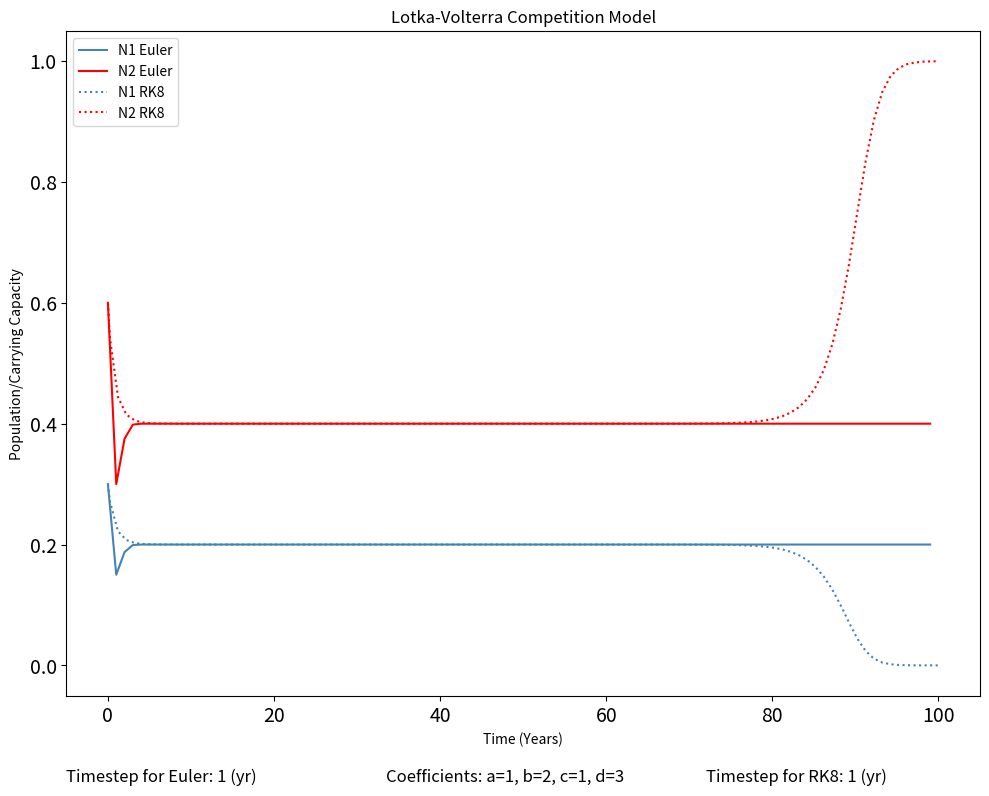
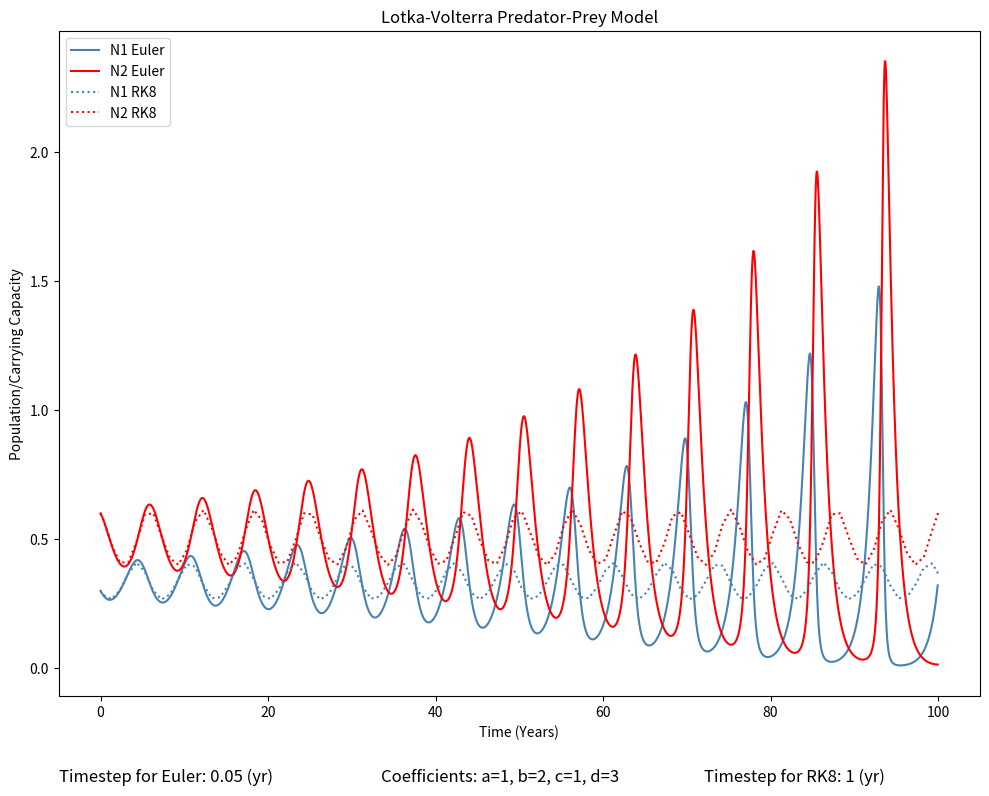
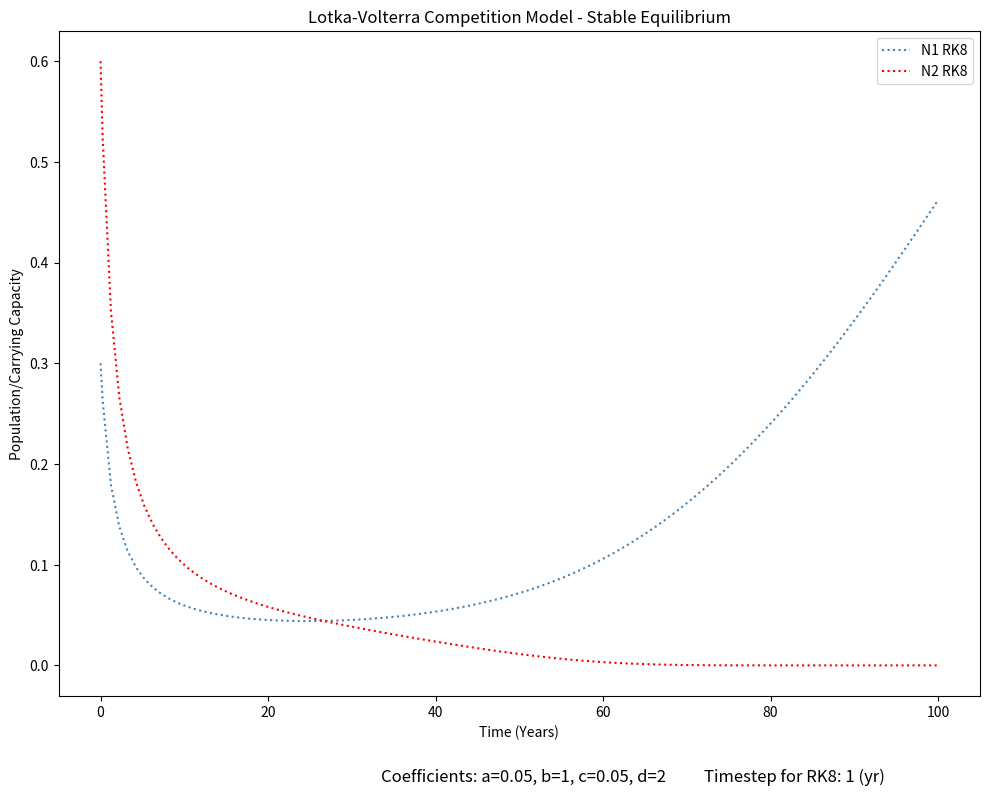

Write the Python code that produced these figures, in order. (Note: this script raises an exception after producing the figures.)
#!/usr/bin/env python3
# -*- coding: utf-8 -*-
"""
This is the code for Lab 2 of CLIMATE 410 looking at how to make a 1st order 
ODE solver (Euler Method) and applying it to the competition and predator-prey
equations/relationships
"""

import os
import numpy as np
import matplotlib.pyplot as plt
from scipy.integrate import solve_ivp

#Functions for Lotka-Voterra Competition and Predator Prey Equations

def derivative_competiton(t, N, a=1, b=2, c=1, d=3):
    '''
    The function creates the Lotka-Voterra competition equations for two 
    species with four coefficients for population growth and decline. Returns 
    two derivatives, one for each species
    
    
    Parameters
    -----------
    t - float that will be needed for the lovely scipy situation
    
    N - two element list [N1,N2] the population amounts
    
    a,b,c,d - float, coeffients for the population growth and decline
              values you set to ...
              *** These values are recommended by the lab 2 background/
              description
    
    Returns
    ---------
    dn1dt & dn2dt - floats
        The derviatives that the function creates for the two species
    
    '''
    dn1dt = a*N[0] * (1 - N[0]) - b*N[0] * N[1]
    dn2dt = c*N[1] * (1 - N[1]) - d*N[1] * N[0]
    
    return dn1dt, dn2dt


def derivative_predator(t, N, a=1, b=2, c=1, d=3):
    '''
    The function creates the Lotka-Voterra predator-prey equations for two 
    species with four coefficients for population growth and decline. Returns 
    two derivatives, one for each species
    
    
    Parameters
    -----------
    t - float that will be needed for the lovely scipy RK8 situation
    
    N - two element list [N1,N2] the population amounts
    
    a,b,c,d - float, coeffients for the population growth and decline
              values you set to a=1, b=2, c=1, d=3
              *** These values are recommended by the lab 2 background/
              description
    
    Returns
    ---------
    dn1dt & dn2dt - floats
        The derviatives that the function creates for the two species
    
    '''
    dn1dt = a*N[0] - b*N[0]*N[1]
    dn2dt = -c*N[1] + d*N[0]*N[1]
    
    return dn1dt, dn2dt


# Function for the Euler Solver

def euler_solve(function, n1_init = 0.3, n2_init = 0.6, tstep=1, tstop=100):
     '''
     The function computes the euler method for a function with two varaibles.
     In this case, it will be used for the is for the Lotka-Voterra competition 
     and predator_prey equations
     
     
     Parameters
     -----------
     function - a derivative function that will give you two solution outputs.
     In this case, the options are the derivative_competition or 
     derivative_predator
     
     n1_init - float between 0-1 that determines the starting amount of the 
     population
     
     n2_init - float between 0-1 that determines the starting amount of the 
     second/competing population
     
     tstep - float, determines how small the steps between each calculation are
     
     tstop - float, how many (in this case) years the simulation will stop at
     
     
     Returns
     ---------
     time - array of time for both the equations (since they have to match up)
     
     n1sol - solution for the first population
     
     n2sol - solution for the first population
     
     tstep - float, pulling through this value to properly label the graphs
     
     '''
     
     # Create time array. We won't use that here, but will return it
     # to the caller for convenience.
     t = np.arange(0, tstop, tstep)

     # Create container for both the species solutions and set the initial 
     #conditions for both.
     n1_fun = np.zeros(t.size)
     n1_fun[0] = n1_init
     
     n2_fun = np.zeros(t.size)
     n2_fun[0] = n2_init
     

     # Integrate forward for n1:
     for i in range(1, t.size):
         dN1, dN2 = function(i,[n1_fun[i-1],n2_fun[i-1]])
         n1_fun[i] = n1_fun[i-1] + tstep * dN1
         n2_fun[i] = n2_fun[i-1] + tstep * dN2

     return t, n1_fun, n2_fun, tstep
     

# Function for the rk8 solver
def rk8_solve(function, n1_init = 0.3, n2_init = 0.6, tstep= 1, tstop= 100, 
              a=1, b=2, c=1, d=3):
    '''
    The function computes the rk8 method for a function with two varaibles.
    In this case, it will be used for the is for the Lotka-Voterra competition 
    and predator_prey equations. It also uses the solve_ivp from the scipy 
    toolkit
    
    
    Parameters
    -----------
    function - a derivative function that will give you two solution outputs.
              In this case, the options are the derivative_competition or 
              derivative_predator
    
    n1_init - float between 0-1 that determines the starting amount of the 
              population
    
    n2_init - float between 0-1 that determines the starting amount of the 
              second/competing population
    
    tstep - float, determines how small the steps between each calculation are
    
    tstop - float, how many (in this case) years the simulation will stop at
    
    a,b,c,d - float, coeffients for the population growth and decline
              values you set to a=1, b=2, c=1, d=3
              *** These values are recommended by the lab 2 background/
              description
    
    
    Returns
    ---------
    time - array of time for both the equations (since they have to match up)
    
    n1sol - solution for the first population
    
    n2sol - solution for the first population
    
    max_step - float, pulling through this value to properly label the graphs
    
    '''

    
    result = solve_ivp(function, [0, tstop], [n1_init, n2_init],
                       args=[a,b,c,d], method='DOP853',max_step=tstep)
        
    # Perfom the integration
    t, n1, n2, max_step = result.t, result.y[0,:], result.y[1,:], tstep
        
    #Return values
    return t, n1, n2, max_step


###############################################################################    

#Check for a folder to hold the replicated figures, and if not make one
if not os.path.exists("./Replicated Figures/"):
    os.mkdir("./Replicated Figures/")

# Function competition model
t, n1compeu, n2compeu, tstep = euler_solve(derivative_competiton)
time, n1comprk, n2comprk, max_step = rk8_solve(derivative_competiton)
    
# Plotting 
fig, ax = plt.subplots(1, 1, figsize=(10, 8))
ax.plot(t,n1compeu, color = 'steelblue', linestyle ='solid', 
        label = 'N1 Euler')
ax.plot(t,n2compeu, color = 'red', linestyle ='solid',  label = 'N2 Euler')
ax.plot(time,n1comprk, color = 'steelblue', linestyle ='dotted', 
        label = 'N1 RK8')
ax.plot(time,n2comprk, color = 'red', linestyle ='dotted', label = 'N2 RK8')

# Proper labeling
ax.set_title('Lotka-Volterra Competition Model')
ax.set_xlabel('Time (Years)')
ax.set_ylabel('Population/Carrying Capacity')
ax.legend()
# The labeling for the coefficients and timestep on the graph
ax.tick_params(labelsize = 14)
ax.annotate('Coefficients: a=1, b=2, c=1, d=3', xy=(0.35,-0.13), 
            xycoords='axes fraction', fontsize=12)
ax.annotate('Timestep for Euler: {} (yr)'.format(tstep), xy=(0,-0.13), 
            xycoords='axes fraction', fontsize=12)
ax.annotate('Timestep for RK8: {} (yr)'.format(max_step), xy=(0.70,-0.13), 
            xycoords='axes fraction', fontsize=12)
fig.tight_layout()
fig.savefig('./Replicated Figures/Competition.png')


#Function predator-prey model
t, n1predeu, n2predeu, tstep2= euler_solve(derivative_predator,tstep =0.05)
time, n1predrk, n2predrk, max_step2 = rk8_solve(derivative_predator)

fig2,ax2 = plt.subplots(1,1, figsize=(10,8))
ax2.plot(t,n1predeu, color = 'steelblue', linestyle ='solid', 
         label = 'N1 Euler')
ax2.plot(t,n2predeu, color = 'red', linestyle ='solid', label = 'N2 Euler')
ax2.plot(time,n1predrk, color = 'steelblue', linestyle ='dotted', 
         label = 'N1 RK8')
ax2.plot(time,n2predrk, color = 'red', linestyle ='dotted', label = 'N2 RK8')

#Proper labeling
ax2.set_title('Lotka-Volterra Predator-Prey Model')
ax2.set_xlabel('Time (Years)')
ax2.set_ylabel('Population/Carrying Capacity')
ax2.legend()
# The labeling for the coefficients and timestep on the graph
ax2.annotate('Coefficients: a=1, b=2, c=1, d=3', xy=(0.35,-0.13), 
            xycoords='axes fraction', fontsize=12)
ax2.annotate('Timestep for Euler: {} (yr)'.format(tstep2), xy=(0,-0.13), 
            xycoords='axes fraction', fontsize=12)
ax2.annotate('Timestep for RK8: {} (yr)'.format(max_step2), xy=(0.70,-0.13), 
            xycoords='axes fraction', fontsize=12)
fig2.tight_layout()
fig2.savefig('./Replicated Figures/Predator-Prey.png')



###Varying the time step to show differences in the Euler and RK8##############

def timestep_change():
    '''
    This function is to just save time when running this script because its
    easier to comment out the one line when calling it to run then all these 
    lines in here.
    
    But what this whole process does is take three different time steps of the
    competition and pthe redator-prey function and put them on a plot together 
    so its easy to compare
  
    '''
    #Competition Graph
    smt, smn1compeu, smn2compeu, smtstep = euler_solve(derivative_competiton, 
                                                       tstep = 0.01)
    smtime, smn1comprk, smn2comprk, smmax_step = rk8_solve(derivative_competiton, 
                                                           tstep = 0.01)
    
    medt, medn1compeu, medn2compeu, medtstep = euler_solve(derivative_competiton, 
                                                           tstep = 0.1)
    medtime, medn1comprk, medn2comprk, medmax_step = rk8_solve(derivative_competiton, 
                                                               tstep = 0.1)
    
    lrt, lrn1compeu, lrn2compeu, lrtstep = euler_solve(derivative_competiton,
                                                       tstep = 1)
    lrtime, lrn1comprk, lrn2comprk, lrmax_step = rk8_solve(derivative_competiton, 
                                                           tstep = 1)
    
    fig5,ax5 = plt.subplots(1,1, figsize=(10,8))
    ax5.plot(smt,smn1compeu, color = 'blue', linestyle ='solid', 
             label = 'Small Euler tstep {}'.format(smtstep))
    ax5.plot(smtime,smn1comprk, color = 'blue', linestyle ='dotted', 
             label = 'Small RK8 max tstep {}'.format(smmax_step))
    ax5.plot(medt,medn1compeu, color = 'red', linestyle ='solid', 
             label = 'Medium Euler tstep {}'.format(medtstep))
    ax5.plot(medtime,medn1comprk, color = 'red', linestyle ='dotted', 
             label = 'Medium RK8 max tstep {}'.format(medmax_step))
    ax5.plot(lrt,lrn1compeu, color = 'green', linestyle ='solid', 
             label = 'Large Euler tstep {}'.format(lrtstep))
    ax5.plot(lrtime,lrn1comprk, color = 'green', linestyle ='dotted', 
             label = 'Large RK8 max tstep {}'.format(lrmax_step))
    
    #Proper labeling
    ax5.set_title('Lotka-Volterra Competition Model Time Step Change')
    ax5.set_xlabel('Time (Years)')
    ax5.set_ylabel('Population/Carrying Capacity')
    ax5.legend()
    # The labeling for the coefficients and timestep on the graph
    ax5.annotate('Coefficients: a=1, b=2, c=1, d=3', xy=(0.35,-0.13), 
                xycoords='axes fraction', fontsize=12)
    fig5.tight_layout()
    
    if not os.path.exists("./Competition Figures/"):
        os.mkdir("./Competition Figures/")
        
    fig5.savefig('./Competition Figures/Competition Time Step Change.png')
    
    
    
    #Predator-Prey relationship
    
    smt, smn1predeu, smn2predeu, smtstep = euler_solve(derivative_predator,
                                                       tstep = 0.0005)
    smtime, smn1predrk, smn2predrk, smmax_step = rk8_solve(derivative_predator, 
                                                           tstep = 0.0005)
    
    medt, medn1predeu, medn2predeu, medtstep = euler_solve(derivative_predator, 
                                                           tstep = 0.005)
    medtime, medn1predrk, medn2predrk, medmax_step = rk8_solve(derivative_predator, 
                                                               tstep = 0.005)
    
    lrt, lrn1predeu, lrn2predeu, lrtstep = euler_solve(derivative_predator, 
                                                       tstep = 0.05)
    lrtime, lrn1predrk, lrn2predrk, lrmax_step = rk8_solve(derivative_predator,
                                                           tstep = 0.05)
    
    fig6,ax6 = plt.subplots(1,1, figsize=(10,8))
    ax6.plot(smt,smn1predeu, color = 'blue', linestyle ='solid', 
             label = 'Small Euler tstep {}'.format(smtstep))
    ax6.plot(smtime,smn1predrk, color = 'blue', linestyle ='dotted', 
             label = 'Small RK8 max tstep {}'.format(smmax_step))
    ax6.plot(medt,medn1predeu, color = 'red', linestyle ='solid', 
             label = 'Medium Euler tstep {}'.format(medtstep))
    ax6.plot(medtime,medn1predrk, color = 'red', linestyle ='dotted', 
             label = 'Medium RK8 max tstep {}'.format(medmax_step))
    ax6.plot(lrt,lrn1predeu, color = 'green', linestyle ='solid', 
             label = 'Large Euler tstep {}'.format(lrtstep))
    ax6.plot(lrtime,lrn1predrk, color = 'green', linestyle ='dotted', 
             label = 'Large RK8 max tstep {}'.format(lrmax_step))
    
    #Proper labeling
    ax6.set_title('Lotka-Volterra Predator-Prey Model Time Step Change')
    ax6.set_xlabel('Time (Years)')
    ax6.set_ylabel('Population/Carrying Capacity')
    ax6.legend()
    # The labeling for the coefficients and timestep on the graph
    ax6.annotate('Coefficients: a=1, b=2, c=1, d=3', xy=(0.35,-0.13), 
                xycoords='axes fraction', fontsize=12)
    fig6.tight_layout()
    
    if not os.path.exists("./Predator-Prey Figures/"):
        os.mkdir("./Predator-Prey Figures/")
    fig6.savefig('./Predator-Prey Figures/Predator-Prey Time Step Change.png')

####### Un-comment if you want to run this :)
#timestep_change()

##############################Question 2#######################################

#Using only RK8 because it is the higher order and more accurate form

#Putting the coefficents in an array to use for plotting label purposes 
coeff = [0.05,1,0.05,2]

time, n1comprk, n2comprk, max_step = rk8_solve(derivative_competiton, 
    n1_init = 0.3, n2_init = 0.6, tstep= 1, tstop= 100, 
    a=coeff[0], b=coeff[1], c=coeff[2], d=coeff[3])

#Plotting
fig3,ax3 = plt.subplots(1,1, figsize=(10,8))
ax3.plot(time,n1comprk, color = 'steelblue', linestyle ='dotted', 
         label = 'N1 RK8')
ax3.plot(time,n2comprk, color = 'red', linestyle ='dotted', label = 'N2 RK8')

#Proper labeling
ax3.set_title('Lotka-Volterra Competition Model - Stable Equilibrium')
ax3.set_xlabel('Time (Years)')
ax3.set_ylabel('Population/Carrying Capacity')
ax3.legend()
# The labeling for the coefficients and timestep on the graph
ax3.annotate('Coefficients: a={}, b={}, c={}, d={}'.format(coeff[0],coeff[1],
            coeff[2],coeff[3]), xy = (0.35,-0.13), xycoords='axes fraction', 
            fontsize=12)
ax3.annotate('Timestep for RK8: {} (yr)'.format(max_step2), xy=(0.70,-0.13), 
            xycoords='axes fraction', fontsize=12)
fig3.tight_layout()


fig3.savefig('./Competition Figures/Stable Equilibrium Competition Coeff \
             {},{},{},{}.png'.format(coeff[0],coeff[1],coeff[2],coeff[3]))

##############################Question 3#######################################

#Continuing to only use RK8 because it is higher order and better

coeff = [1,1,1,3]
time, n1predrk, n2predrk, max_step = rk8_solve(derivative_predator, 
    n1_init = 0.5, n2_init = 0.4, tstep= 0.5, tstop= 100, 
    a=coeff[0], b=coeff[1], c=coeff[2], d=coeff[3])

#Plotting
fig3,ax3 = plt.subplots(1,1, figsize=(10,8))
ax3.plot(time,n1predrk, color = 'steelblue', linestyle ='dotted', 
         label = 'N1 RK8')
ax3.plot(time,n2predrk, color = 'red', linestyle ='dotted', label = 'N2 RK8')
#Proper labeling
ax3.set_title('Lotka-Volterra Predator-Prey Model')
ax3.set_xlabel('Time (Years)')
ax3.set_ylabel('Population/Carrying Capacity')
ax3.legend()
# The labeling for the coefficients and timestep on the graph
ax3.annotate('Coefficients: a={}, b={}, c={}, d={}'.format(coeff[0],coeff[1],
            coeff[2],coeff[3]), xy = (0.35,-0.13), xycoords='axes fraction', 
            fontsize=12)
ax3.annotate('Timestep for RK8: {} (yr)'.format(max_step2), xy=(0.70,-0.13), 
            xycoords='axes fraction', fontsize=12)
fig3.tight_layout()

fig3.savefig('./Predator-Prey Figures/Predator-Prey Conditions Change Coeff \
             {},{},{},{}.png'.format(coeff[0],coeff[1],coeff[2],coeff[3]))       

#Phase diagram situation 
fig4,ax4 = plt.subplots(1,1, figsize=(10,8))      
ax4.plot(n1predrk,n2predrk, color = 'steelblue', linestyle ='solid', 
         label = 'Phase Diagram') 
#Proper labeling       
ax4.set_title('Lotka-Volterra Predator-Prey Model - Phase Diagram')
ax4.set_xlabel('Prey Population')
ax4.set_ylabel('Predator Population')
# Already checked for this directory 
fig4.savefig('./Predator-Prey Figures/Predator-Prey Phase Diagram Coeff \
             {},{},{},{}.png'.format(coeff[0],coeff[1],coeff[2],coeff[3]))       
        
        
        
        
        
        
        
        
        
        
        



